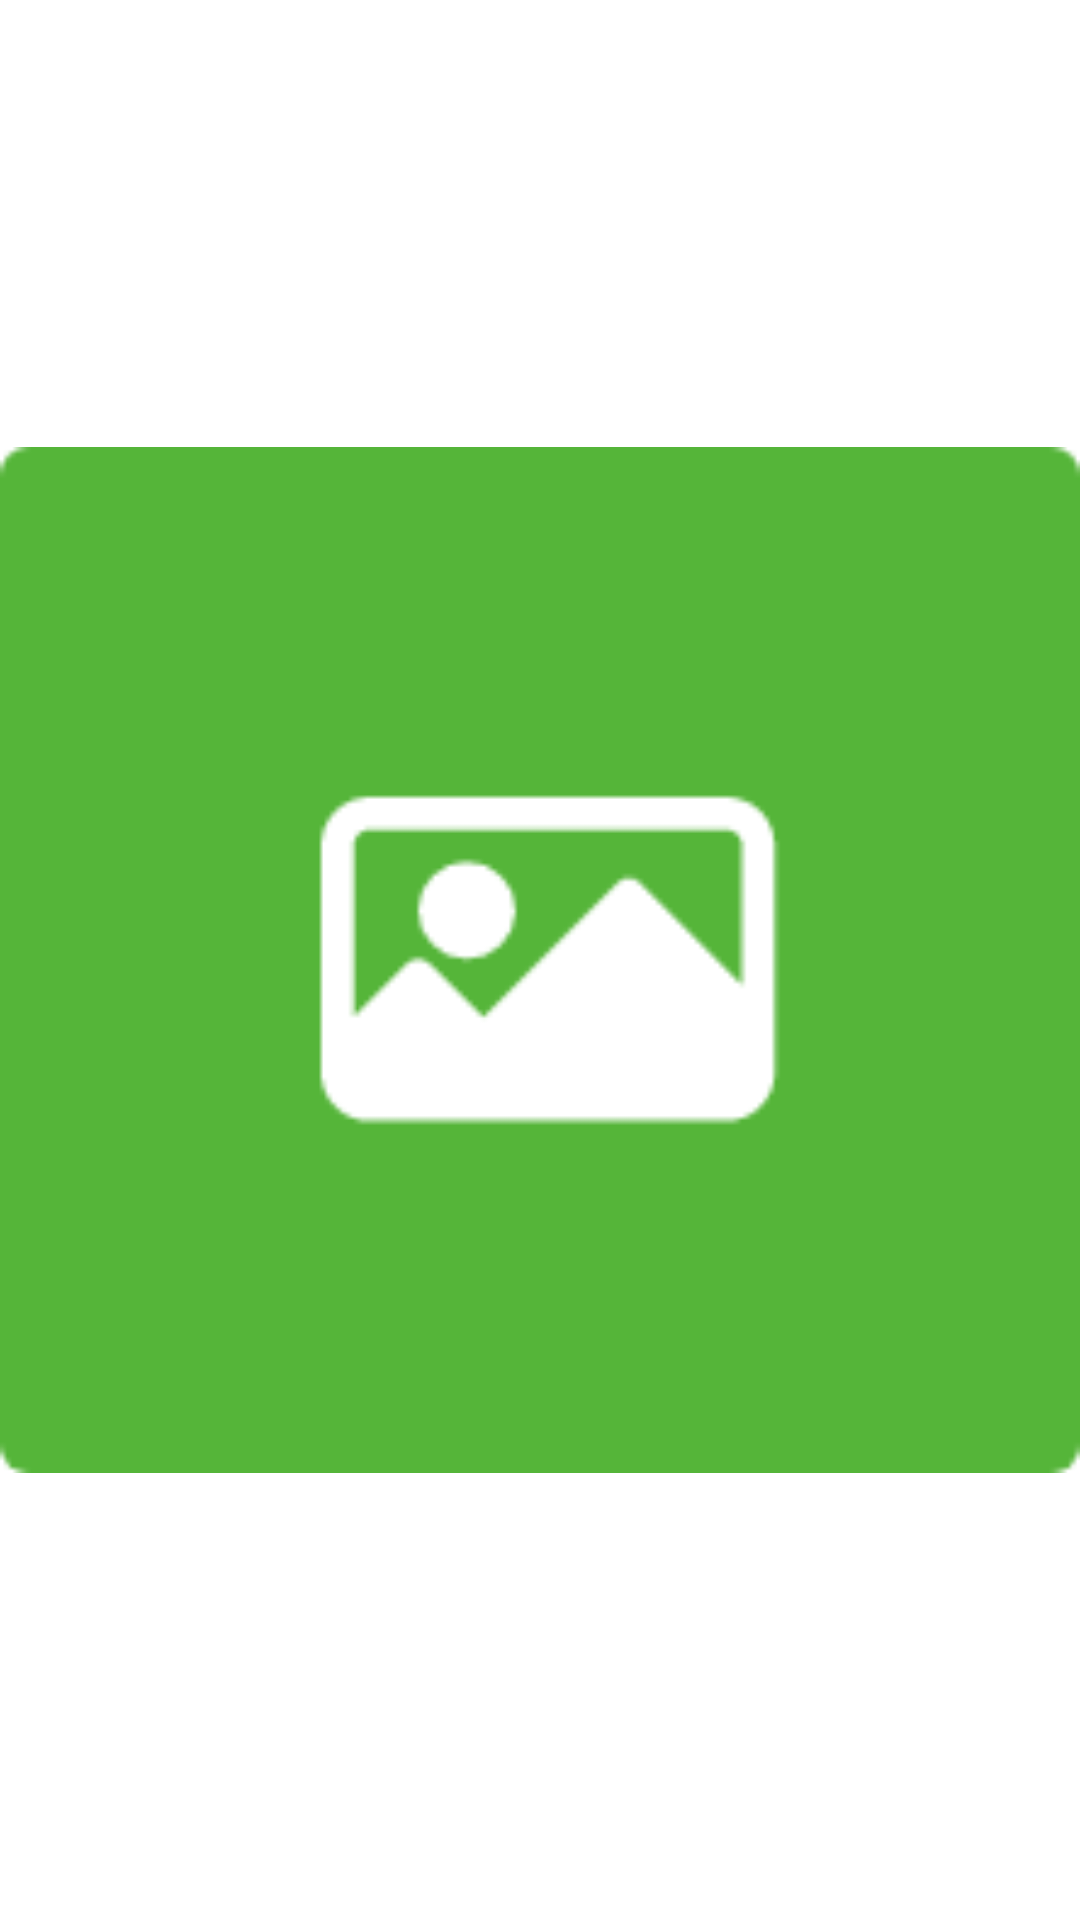

Reconstruct the res/layout file that produces this screen, plus the resources it refers to.
<!-- AndroidManifest.xml: application theme Theme.Arzan -->
<!-- res/layout/photo_dialog.xml -->
<?xml version="1.0" encoding="utf-8"?>
<androidx.constraintlayout.widget.ConstraintLayout xmlns:android="http://schemas.android.com/apk/res/android"
    android:layout_width="match_parent"
    android:layout_height="match_parent"
    xmlns:app="http://schemas.android.com/apk/res-auto">
    <ImageView
        android:id="@+id/image"
        android:src="@drawable/image"
        app:layout_constraintStart_toStartOf="parent"
        app:layout_constraintTop_toTopOf="parent"
        app:layout_constraintEnd_toEndOf="parent"
        app:layout_constraintBottom_toBottomOf="parent"
        android:layout_width="match_parent"
        android:layout_height="match_parent"/>


</androidx.constraintlayout.widget.ConstraintLayout>
<!-- resources referenced by this layout -->
<resources>
  <!-- drawable image: png bitmap (drawable, 3081 bytes) -->
  <style name="Theme.Arzan" parent="Theme.MaterialComponents.Light.NoActionBar">
          
          <item name="colorPrimary">@color/main_bg</item>
          <item name="colorPrimaryVariant">@color/main_color</item>
          <item name="colorOnPrimary">@color/white</item>
          
          <item name="colorSecondary">@color/teal_200</item>
          <item name="colorSecondaryVariant">@color/teal_700</item>
          <item name="colorOnSecondary">@color/black</item>
          
          <item name="android:statusBarColor" tools:targetApi="l">?attr/colorPrimaryVariant</item>
          
      </style>
  <color name="main_bg">#EEEEEE</color>
  <color name="main_color">#55B539</color>
  <color name="white">#FFFFFFFF</color>
  <color name="teal_200">#FF03DAC5</color>
  <color name="teal_700">#FF018786</color>
  <color name="black">#FF000000</color>
</resources>
